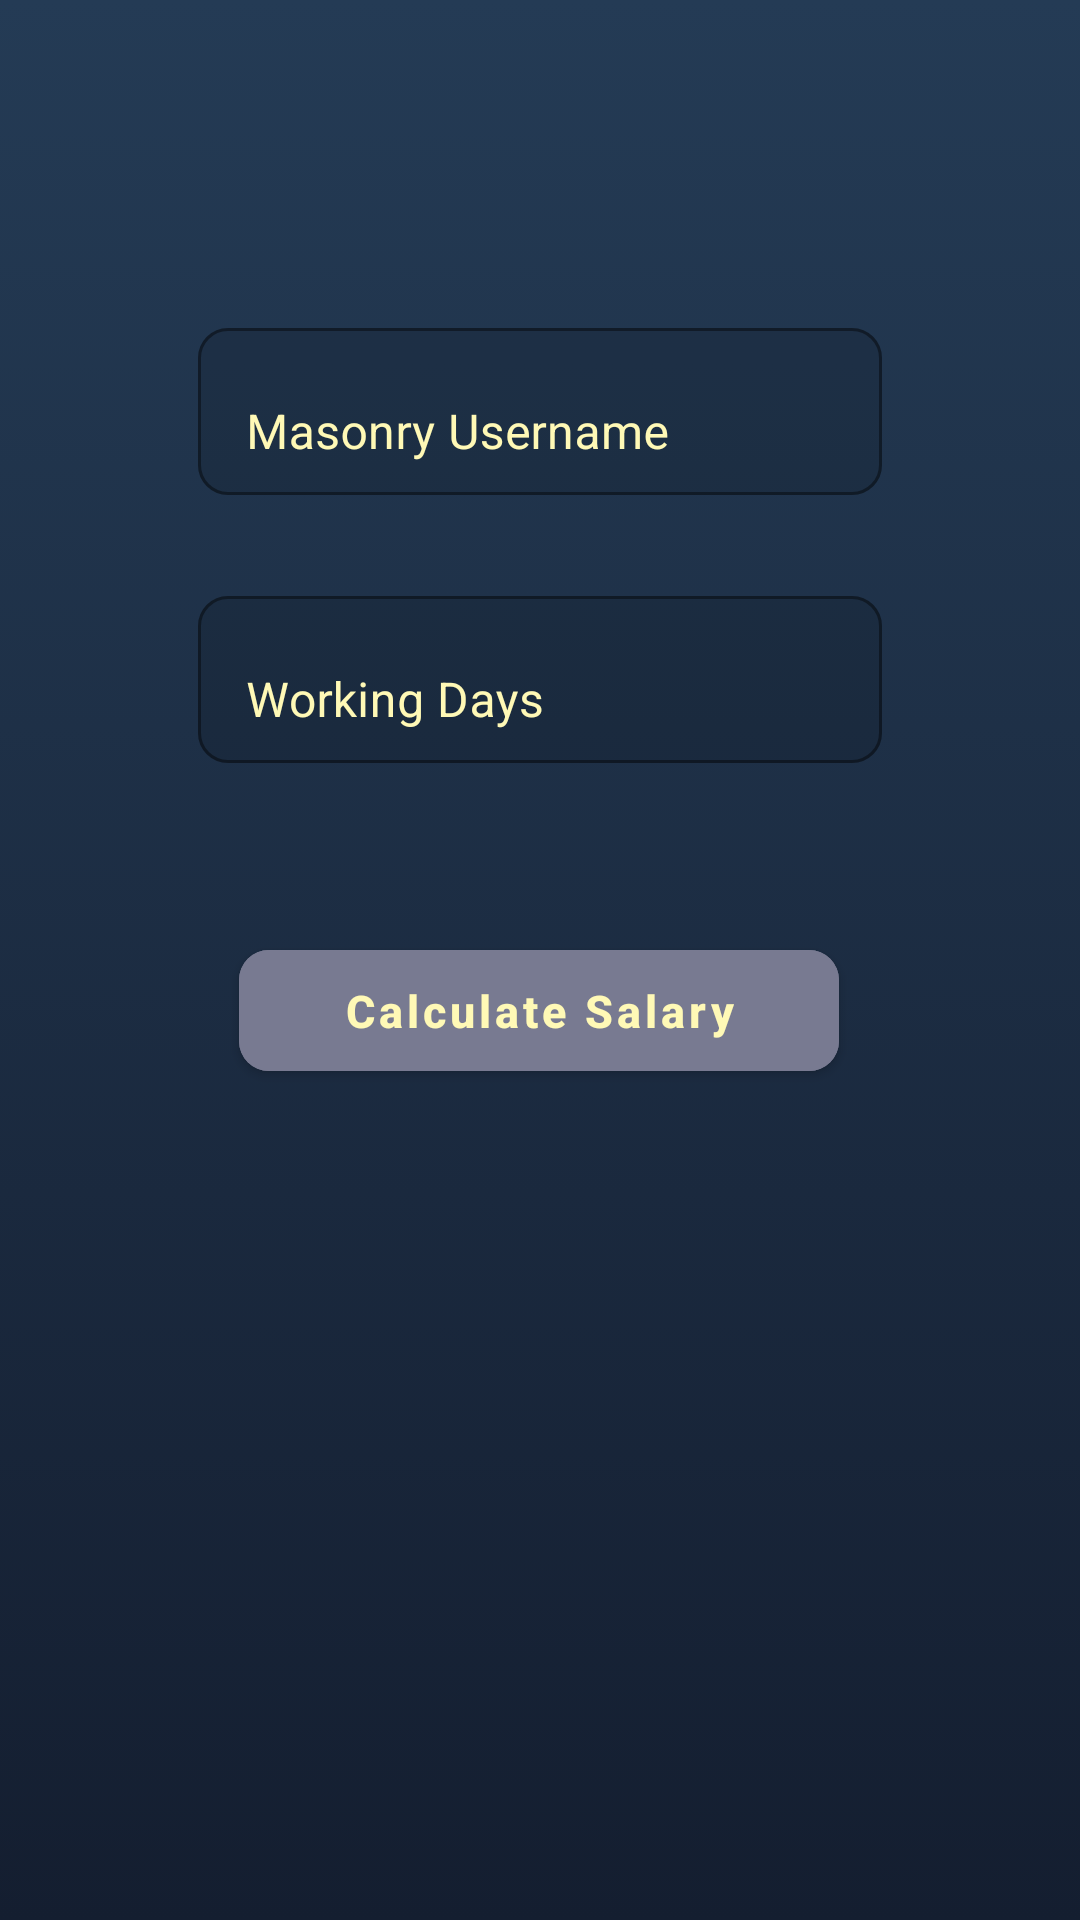

Android layout source for this screen:
<!-- AndroidManifest.xml: application theme Theme.WJConstractor -->
<!-- res/layout/activity_calculate_salary_type.xml -->
<?xml version="1.0" encoding="utf-8"?>
<androidx.constraintlayout.widget.ConstraintLayout xmlns:android="http://schemas.android.com/apk/res/android"
    xmlns:app="http://schemas.android.com/apk/res-auto"
    xmlns:tools="http://schemas.android.com/tools"
    android:id="@+id/mainLayoutSupervisor"
    android:layout_width="match_parent"
    android:layout_height="match_parent"
    android:background="@drawable/gradient_background"
    tools:context=".CalculateSalaryType"
    tools:ignore="MissingDefaultResource">

    <com.google.android.material.textfield.TextInputLayout
        android:id="@+id/masonry_name2"
        style="@style/Widget.MaterialComponents.Button.OutlinedButton"
        android:layout_width="match_parent"
        android:layout_height="wrap_content"
        android:layout_marginStart="50dp"
        android:layout_marginTop="100dp"
        android:layout_marginEnd="50dp"
        android:hint="@string/masonry_username"
        android:textColorHint="@color/text"
        app:boxBackgroundMode="outline"
        app:boxCornerRadiusBottomEnd="10dp"
        app:boxCornerRadiusBottomStart="10dp"
        app:boxCornerRadiusTopEnd="10dp"
        app:boxCornerRadiusTopStart="10dp"
        app:endIconMode="clear_text"
        app:endIconTint="@color/text"
        app:errorEnabled="true"
        app:errorTextColor="@color/logoutText"
        app:layout_constraintEnd_toEndOf="parent"
        app:layout_constraintStart_toStartOf="parent"
        app:layout_constraintTop_toTopOf="parent">

        <com.google.android.material.textfield.TextInputEditText
            android:id="@+id/edit_masonry_name2"
            android:layout_width="match_parent"
            android:layout_height="wrap_content"
            android:inputType="textCapSentences"
            android:textColor="@color/text" />
    </com.google.android.material.textfield.TextInputLayout>

    <com.google.android.material.textfield.TextInputLayout
        android:id="@+id/masonry_attendance2"
        style="@style/Widget.MaterialComponents.Button.OutlinedButton"
        android:layout_width="match_parent"
        android:layout_height="wrap_content"
        android:layout_marginStart="50dp"
        android:layout_marginEnd="50dp"
        android:hint="@string/working_days"
        android:textColorHint="@color/text"
        app:boxBackgroundMode="outline"
        app:boxCornerRadiusBottomEnd="10dp"
        app:boxCornerRadiusBottomStart="10dp"
        app:boxCornerRadiusTopEnd="10dp"
        app:boxCornerRadiusTopStart="10dp"
        app:endIconMode="clear_text"
        app:endIconTint="@color/text"
        app:errorEnabled="true"
        app:errorTextColor="@color/logoutText"
        app:layout_constraintEnd_toEndOf="parent"
        app:layout_constraintHorizontal_bias="1.0"
        app:layout_constraintStart_toStartOf="parent"
        app:layout_constraintTop_toBottomOf="@+id/masonry_name2">

        <com.google.android.material.textfield.TextInputEditText
            android:id="@+id/edit_masonry_attendance2"
            android:layout_width="match_parent"
            android:layout_height="wrap_content"
            android:inputType="textCapSentences"
            android:textColor="@color/text" />
    </com.google.android.material.textfield.TextInputLayout>

    <Button
        android:id="@+id/mark_btn"
        android:layout_width="200dp"
        android:layout_height="wrap_content"
        android:layout_marginTop="32dp"
        android:backgroundTint="@color/menuback"
        android:onClick="calculate"
        android:padding="10dp"
        android:text="@string/calculate_salary"
        android:textAllCaps="false"
        android:textColor="@color/text"
        android:textSize="15sp"
        android:textStyle="bold"
        app:cornerRadius="10dp"
        app:layout_constraintEnd_toEndOf="parent"
        app:layout_constraintHorizontal_bias="0.497"
        app:layout_constraintStart_toStartOf="parent"
        app:layout_constraintTop_toBottomOf="@+id/masonry_attendance2"
        tools:ignore="OnClick" />

    <TextView
        android:id="@+id/companyname"
        android:layout_width="wrap_content"
        android:layout_height="wrap_content"
        android:layout_marginTop="48dp"
        android:text=""
        android:textColor="@color/text"
        android:textSize="25sp"
        android:textStyle="bold"
        app:layout_constraintEnd_toEndOf="parent"
        app:layout_constraintHorizontal_bias="0.44"
        app:layout_constraintStart_toStartOf="parent"
        app:layout_constraintTop_toBottomOf="@+id/mark_btn" />

    <TextView
        android:id="@+id/name"
        android:layout_width="wrap_content"
        android:layout_height="wrap_content"
        android:layout_marginStart="104dp"
        android:layout_marginTop="44dp"
        android:text=""
        android:textColor="@color/text"
        android:textSize="18sp"
        android:textStyle="bold"
        app:layout_constraintStart_toStartOf="parent"
        app:layout_constraintTop_toBottomOf="@+id/companyname" />

    <TextView
        android:id="@+id/days"
        android:layout_width="wrap_content"
        android:layout_height="wrap_content"
        android:layout_marginStart="104dp"
        android:layout_marginTop="16dp"
        android:text=""
        android:textColor="@color/text"
        android:textSize="18sp"
        android:textStyle="bold"
        app:layout_constraintStart_toStartOf="parent"
        app:layout_constraintTop_toBottomOf="@+id/name" />

    <TextView
        android:id="@+id/perday"
        android:layout_width="wrap_content"
        android:layout_height="wrap_content"
        android:layout_marginStart="104dp"
        android:layout_marginTop="16dp"
        android:text=""
        android:textColor="@color/text"
        android:textSize="18sp"
        android:textStyle="bold"
        app:layout_constraintStart_toStartOf="parent"
        app:layout_constraintTop_toBottomOf="@+id/days" />

    <TextView
        android:id="@+id/total"
        android:layout_width="wrap_content"
        android:layout_height="wrap_content"
        android:layout_marginStart="130dp"
        android:layout_marginTop="36dp"
        android:text=""
        android:textColor="@color/logoutText"
        android:textSize="20sp"
        android:textStyle="bold"
        app:layout_constraintStart_toStartOf="parent"
        app:layout_constraintTop_toBottomOf="@+id/perday" />

    <TextView
        android:id="@+id/nametxt"
        android:layout_width="wrap_content"
        android:layout_height="wrap_content"
        android:layout_marginStart="80dp"
        android:layout_marginTop="44dp"
        android:text=""
        android:textAlignment="center"
        android:textColor="@color/text"
        android:textSize="18sp"
        android:textStyle="bold"
        app:layout_constraintStart_toEndOf="@+id/name"
        app:layout_constraintTop_toBottomOf="@+id/companyname" />

    <TextView
        android:id="@+id/daystxt"
        android:layout_width="wrap_content"
        android:layout_height="wrap_content"
        android:layout_marginStart="85dp"
        android:layout_marginTop="16dp"
        android:text=""
        android:textAlignment="center"
        android:textColor="@color/text"
        android:textSize="18sp"
        android:textStyle="bold"
        app:layout_constraintStart_toEndOf="@+id/days"
        app:layout_constraintTop_toBottomOf="@+id/nametxt" />

    <TextView
        android:id="@+id/perdaytxt"
        android:layout_width="wrap_content"
        android:layout_height="wrap_content"
        android:layout_marginStart="62dp"
        android:layout_marginTop="16dp"
        android:text=""
        android:textAlignment="center"
        android:textColor="@color/text"
        android:textSize="18sp"
        android:textStyle="bold"
        app:layout_constraintStart_toEndOf="@+id/perday"
        app:layout_constraintTop_toBottomOf="@+id/daystxt" />

    <TextView
        android:id="@+id/totaltxt"
        android:layout_width="wrap_content"
        android:layout_height="wrap_content"
        android:layout_marginStart="12dp"
        android:layout_marginTop="36dp"
        android:text=""
        android:textColor="@color/logoutText"
        android:textSize="20sp"
        android:textStyle="bold"
        app:layout_constraintStart_toEndOf="@+id/total"
        app:layout_constraintTop_toBottomOf="@+id/perdaytxt" />

</androidx.constraintlayout.widget.ConstraintLayout>
<!-- resources referenced by this layout -->
<resources>
  <color name="logoutText">#FF5403</color>
  <color name="menuback">#787A91</color>
  <color name="text">#FFF9B6</color>
  <!-- drawable gradient_background (drawable) -->
  <?xml version="1.0" encoding="utf-8"?>
  <selector xmlns:android="http://schemas.android.com/apk/res/android">
  
      <item>
          <shape>
              <gradient android:angle="90" android:endColor="#243b55" android:startColor="#141e30" android:type="linear" />
          </shape>
      </item>
  </selector>
  <string name="calculate_salary">Calculate Salary</string>
  <string name="masonry_username">Masonry Username</string>
  <string name="working_days">Working Days</string>
  <style name="Theme.WJConstractor" parent="Theme.MaterialComponents.DayNight.DarkActionBar">
          
          <item name="colorPrimary">@color/logoutBackground</item>
          <item name="colorPrimaryVariant">@color/background</item>
          <item name="colorOnPrimary">@color/white</item>
          <item name="colorSecondary">@color/white</item>
          
          <item name="android:statusBarColor" tools:targetApi="l">?attr/colorPrimaryVariant</item>
          
      </style>
  <color name="logoutBackground">#FFBC97</color>
  <color name="background">#191A19</color>
  <color name="white">#FFFFFFFF</color>
</resources>
